Run: headless pygame with SDL's dummy video driver; simulated clock (each Clock.tick advances the game by its frame time, no real sleeping); random seed 0; keys injected as events and as key.get_pressed() state; no mouse input.
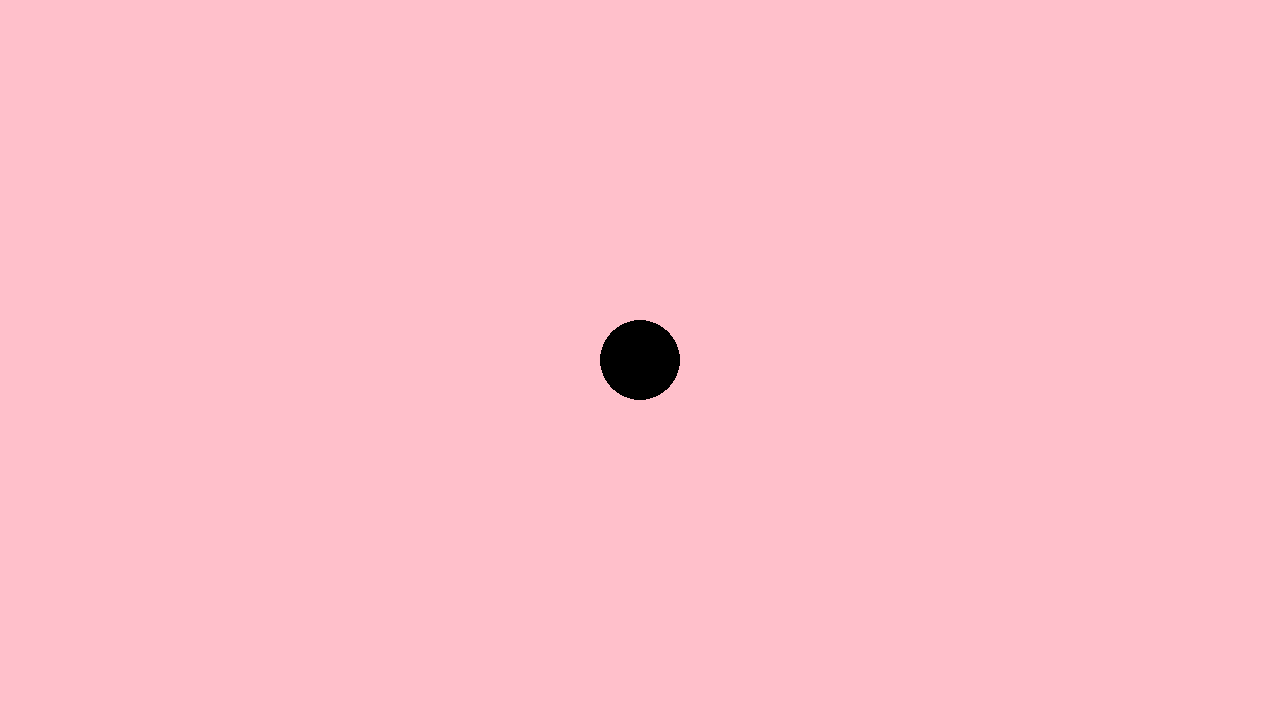
Frame 1 of 4 · flips 1–60 · no input
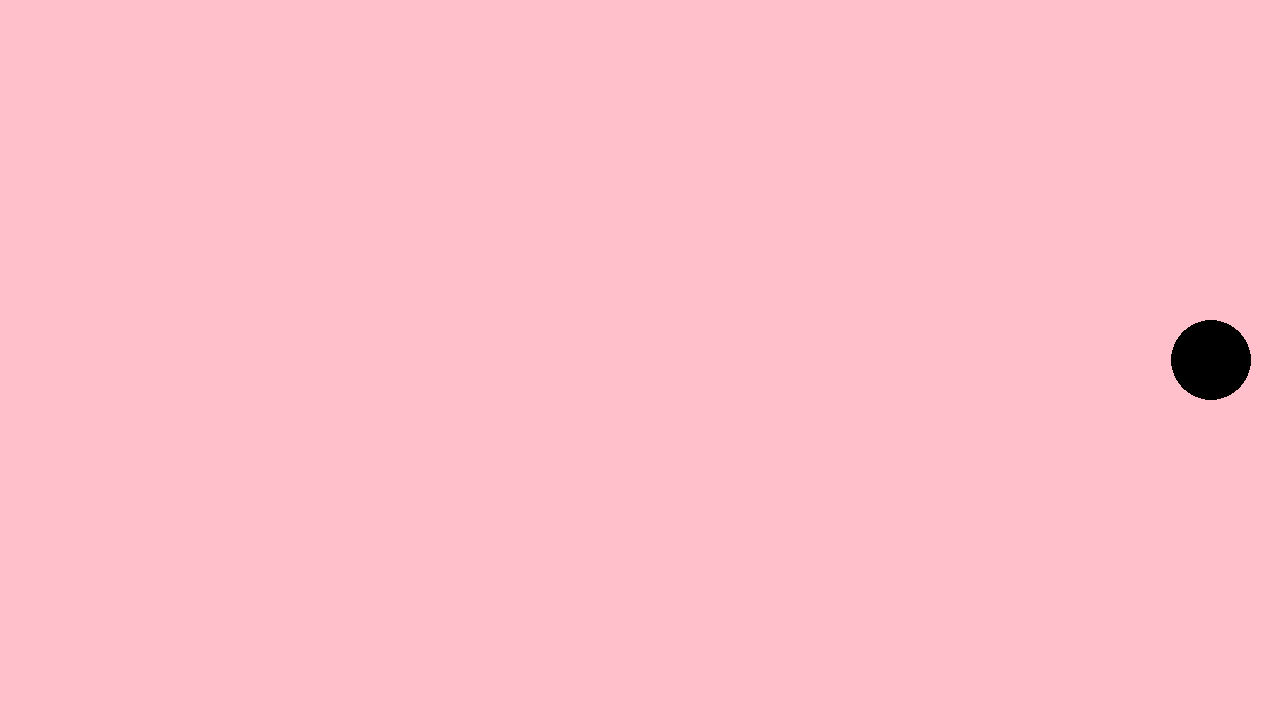
Frame 2 of 4 · flips 61–180 · tapped SPACE, RETURN · held RIGHT (→), D
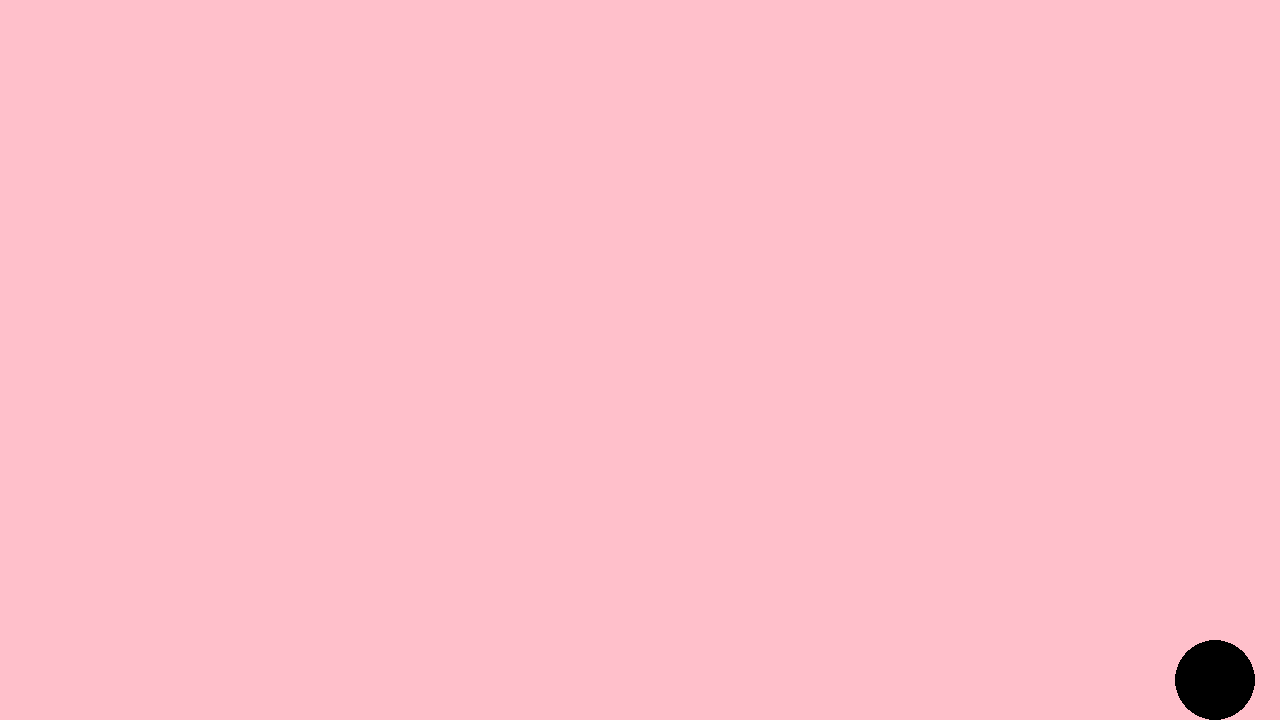
Frame 3 of 4 · flips 181–300 · held DOWN (↓), S
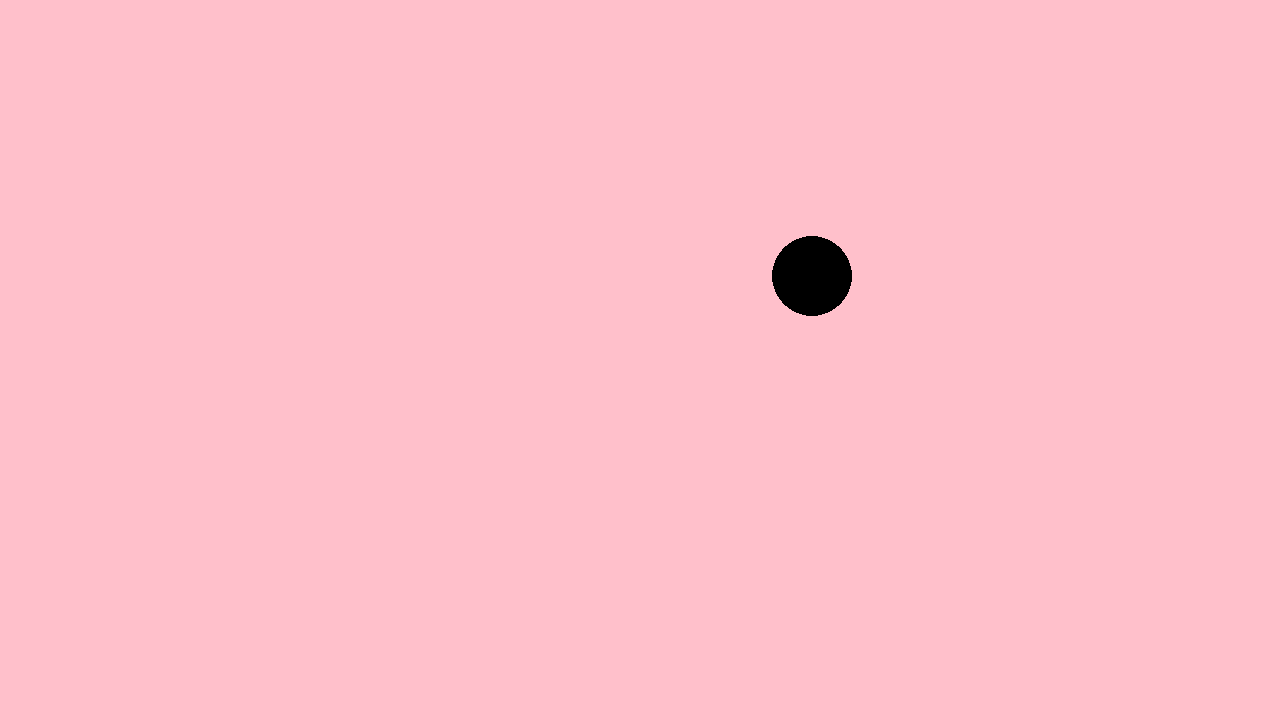
Frame 4 of 4 · flips 301–420 · held LEFT (←), A, UP (↑), W

The pygame program that drew these frames:

import pygame
#CONSTANTS

SCREEN_WIDTH, SCREEN_HEIGHT = 1280, 720
PLAYER_RADIUS = 40
PLAYER_COLOR = "black"
BACKGROUND_COLOR = "pink"
SPEED = 300

# Pygame setup
pygame.init()
screen = pygame.display.set_mode((SCREEN_WIDTH, SCREEN_HEIGHT))
clock = pygame.time.Clock()
running = True
dt = 0
player_pos = pygame.Vector2(screen.get_width()/2 , screen.get_height()/2)

#Handles player movement, limitaions and velocity
def playerMovement(keys,dt):
    global player_pos
    velocity = pygame.Vector2(0, 0)
    if keys[pygame.K_w]:
        velocity.y -= SPEED * dt
    if keys[pygame.K_s]:
        velocity.y += SPEED * dt
    if keys[pygame.K_a]:
        velocity.x -= SPEED * dt
    if keys[pygame.K_d]:
        velocity.x += SPEED * dt

    if velocity.length() > 0:
        velocity = velocity.normalize() * SPEED * dt

    player_pos += velocity
    player_pos.x = max(PLAYER_RADIUS, min(player_pos.x, SCREEN_WIDTH - PLAYER_RADIUS))
    player_pos.y = max(PLAYER_RADIUS, min(player_pos.y, SCREEN_HEIGHT - PLAYER_RADIUS))

#Handles basic events
def basicEvents(keys):
    global player_pos
    #Restart player position clicking F1
    if keys[pygame.K_F1]:
        player_pos = pygame.Vector2(screen.get_width()/2 , screen.get_height()/2)
        
    #Allowes pressing F11
    if keys[pygame.K_F11]:
        pygame.display.toggle_fullscreen()
    

while running:
    #poll for event
    
    #Pygame.QUIT event closes the window - Graceful exit on ALT+F4
    for event in pygame.event.get():
        if event.type == pygame.QUIT:
            running = False
        elif event.type == pygame.KEYDOWN and event.key == pygame.K_ESCAPE:
            running = False
    
    #Screen background
    screen.fill(BACKGROUND_COLOR)
    
    #Draw player
    pygame.draw.circle(screen, PLAYER_COLOR, player_pos, PLAYER_RADIUS)
    
    #Reading input
    keys = pygame.key.get_pressed() 
    
    #Set player movement with limitations to screen
    playerMovement(keys,dt)
    
    #Handles basic events 
    basicEvents(keys)
        
    
    #flip() the display to put your work on screen
    pygame.display.flip()
    
    dt = clock.tick(60)/1000 #fps limit (60)

    
    
pygame.quit()
